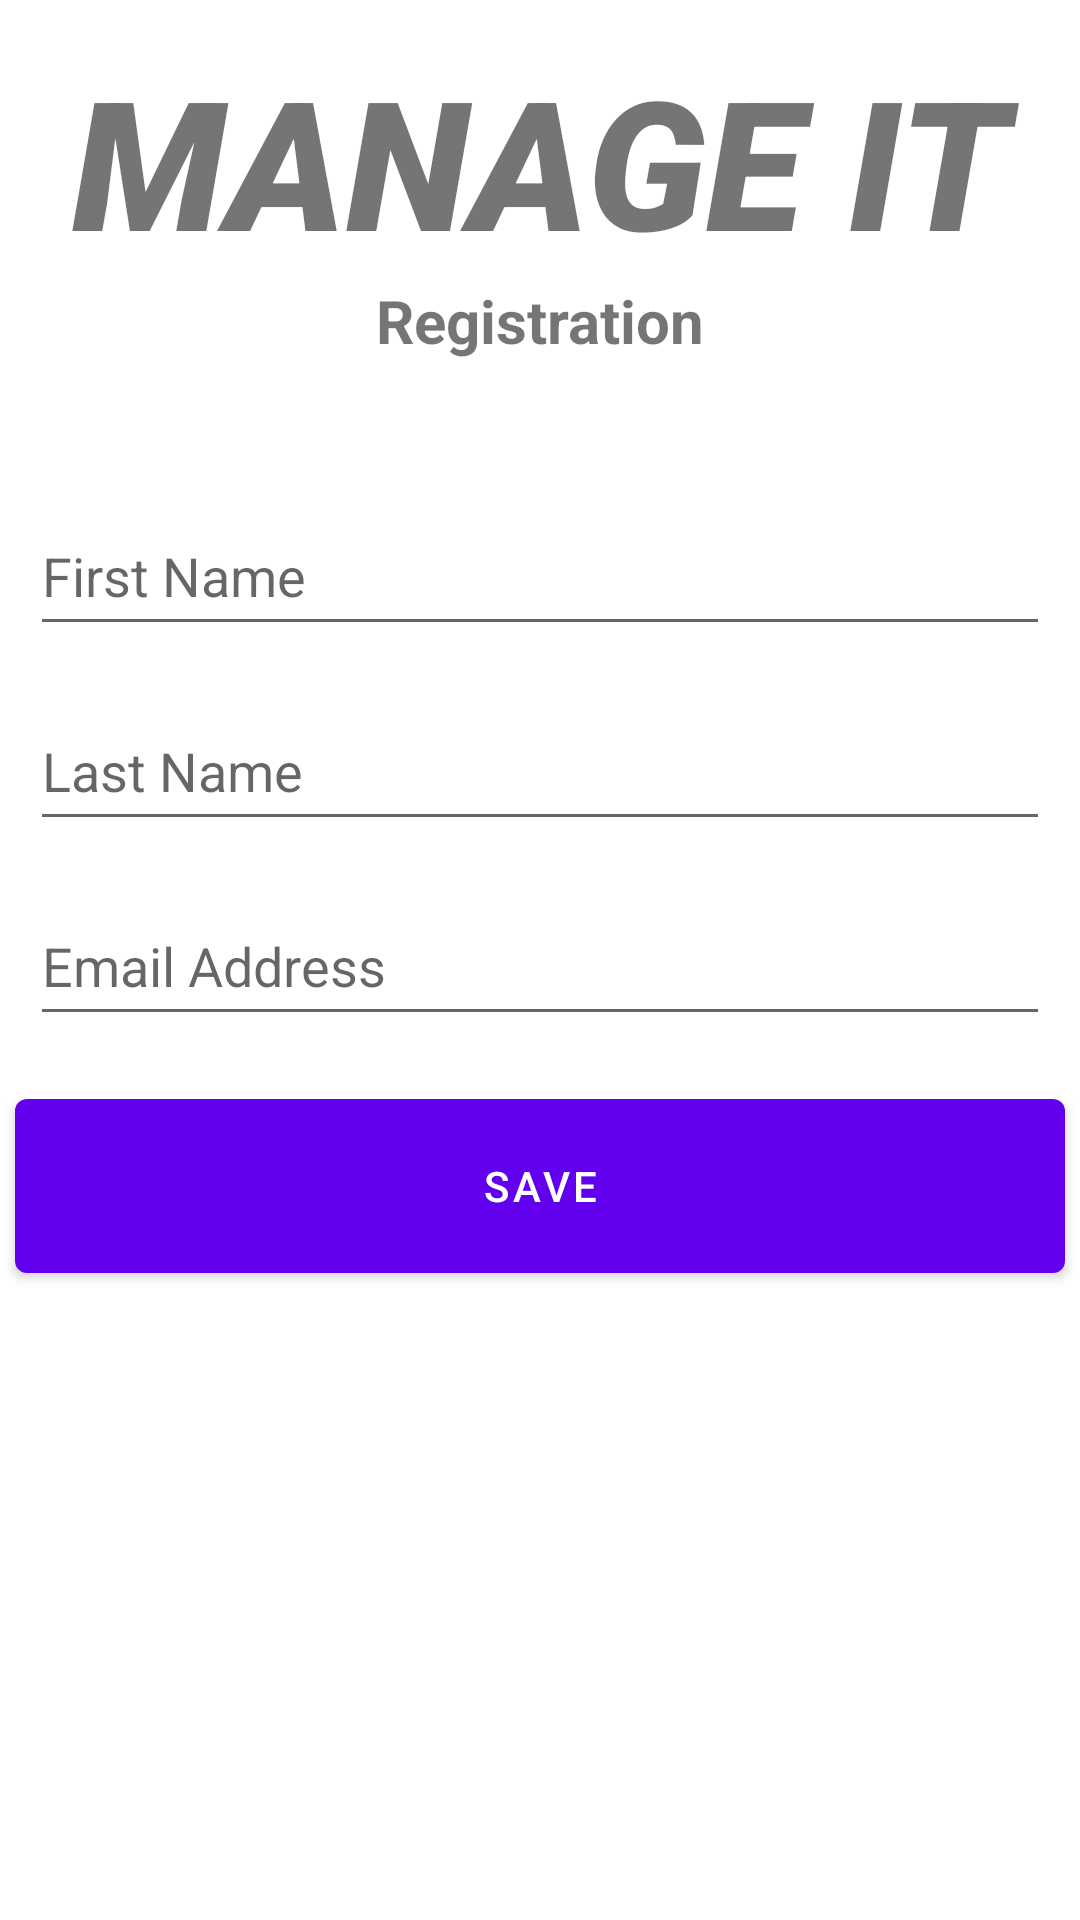

The Android layout XML behind this screen, and the referenced resources:
<!-- AndroidManifest.xml: application theme Theme.ITManagement -->
<!-- res/layout/activity_edit_profile.xml -->
<?xml version="1.0" encoding="utf-8"?>
<androidx.constraintlayout.widget.ConstraintLayout xmlns:android="http://schemas.android.com/apk/res/android"
    xmlns:app="http://schemas.android.com/apk/res-auto"
    xmlns:tools="http://schemas.android.com/tools"
    android:layout_width="match_parent"
    android:layout_height="match_parent"
    tools:context=".EditProfile">

    <TextView
        android:id="@+id/title"
        android:layout_width="match_parent"
        android:layout_height="wrap_content"
        android:fontFamily="sans-serif-black"
        android:text="@string/manage_it"
        android:textAlignment="center"
        android:textSize="60sp"
        android:textStyle="bold|italic"
        app:layout_constraintBottom_toBottomOf="parent"
        app:layout_constraintHorizontal_bias="0.0"
        app:layout_constraintLeft_toLeftOf="parent"
        app:layout_constraintRight_toRightOf="parent"
        app:layout_constraintTop_toTopOf="parent"
        app:layout_constraintVertical_bias="0.024" />

    <TextView
        android:id="@+id/title2"
        android:layout_width="match_parent"
        android:layout_height="wrap_content"
        android:text="@string/titleregister"
        android:textAlignment="center"
        android:textSize="20sp"
        android:textStyle="bold"
        app:layout_constraintTop_toBottomOf="@+id/title"
        tools:layout_editor_absoluteX="16dp"
        tools:layout_editor_absoluteY="147dp" />

    <ImageView
        android:id="@+id/edit_default_Profile"
        android:layout_width="wrap_content"
        android:layout_height="wrap_content"
        tools:layout_editor_absoluteX="138dp"
        tools:layout_editor_absoluteY="95dp"
        android:layout_marginTop="15dp"
        tools:srcCompat="@tools:sample/avatars"
        app:layout_constraintEnd_toEndOf="parent"
        app:layout_constraintStart_toStartOf="parent"
        app:layout_constraintTop_toBottomOf="@+id/title2"/>

    <EditText
        android:id="@+id/edit_firstName"
        android:layout_width="340dp"
        android:layout_height="50dp"
        android:layout_marginStart="30dp"
        android:layout_marginTop="30dp"
        android:layout_marginEnd="30dp"
        android:autofillHints=""
        android:ems="10"
        android:hint="@string/first_name"
        android:inputType="textPersonName"
        app:layout_constraintEnd_toEndOf="parent"
        app:layout_constraintStart_toStartOf="parent"
        app:layout_constraintTop_toBottomOf="@+id/edit_default_Profile" />

    <EditText
        android:id="@+id/edit_lastName"
        android:layout_width="340dp"
        android:layout_height="50dp"
        android:layout_marginStart="30dp"
        android:layout_marginTop="15dp"
        android:layout_marginEnd="30dp"
        android:autofillHints=""
        android:ems="10"
        android:hint="@string/last_name"
        android:inputType="textPersonName"
        app:layout_constraintEnd_toEndOf="parent"
        app:layout_constraintStart_toStartOf="parent"
        app:layout_constraintTop_toBottomOf="@+id/edit_firstName" />

    <EditText
        android:id="@+id/edit_email"
        android:layout_width="340dp"
        android:layout_height="50dp"
        android:layout_marginStart="30dp"
        android:layout_marginTop="15dp"
        android:layout_marginEnd="30dp"
        android:autofillHints=""
        android:ems="10"
        android:hint="@string/email_address"
        android:inputType="textEmailAddress"
        app:layout_constraintEnd_toEndOf="parent"
        app:layout_constraintStart_toStartOf="parent"
        app:layout_constraintTop_toBottomOf="@+id/edit_lastName" />




    <Button
        android:id="@+id/save_button"
        android:layout_width="350dp"
        android:layout_height="70dp"
        android:layout_marginStart="30dp"
        android:layout_marginTop="15dp"
        android:layout_marginEnd="30dp"
        android:text="Save"
        app:layout_constraintEnd_toEndOf="parent"
        app:layout_constraintStart_toStartOf="parent"
        app:layout_constraintTop_toBottomOf="@+id/edit_email"
        />



</androidx.constraintlayout.widget.ConstraintLayout>
<!-- resources referenced by this layout -->
<resources>
  <string name="email_address">Email Address</string>
  <string name="first_name">First Name</string>
  <string name="last_name">Last Name</string>
  <string name="manage_it">MANAGE IT</string>
  <string name="titleregister">Registration</string>
  <style name="Theme.ITManagement" parent="Theme.MaterialComponents.DayNight.DarkActionBar">
          
          <item name="colorPrimary">@color/purple_500</item>
          <item name="colorPrimaryVariant">@color/purple_700</item>
          <item name="colorOnPrimary">@color/white</item>
          
          <item name="colorSecondary">@color/teal_200</item>
          <item name="colorSecondaryVariant">@color/teal_700</item>
          <item name="colorOnSecondary">@color/black</item>
          
          <item name="android:statusBarColor" tools:targetApi="l">?attr/colorPrimaryVariant</item>
          
      </style>
  <!-- not gathered from this repository: default colours our renderer supplied (Android Studio template values) -->
  <color name="purple_500">#FF6200EE</color>
  <color name="purple_700">#FF3700B3</color>
  <color name="teal_200">#FF03DAC5</color>
  <color name="teal_700">#FF018786</color>
  <color name="black">#FF000000</color>
  <color name="white">#FFFFFFFF</color>
</resources>
